Run: headless pygame with SDL's dummy video driver; simulated clock (each Clock.tick advances the game by its frame time, no real sleeping); random seed 0; keys injected as events and as key.get_pressed() state; no mouse input.
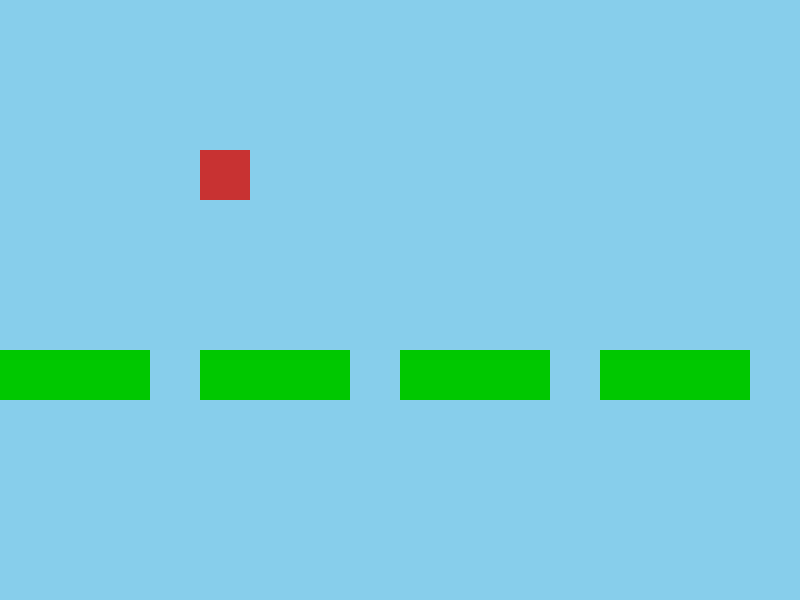
Frame 1 of 4 · flips 1–60 · no input
Frame 2 of 4 · flips 61–180 · tapped SPACE, RETURN · held RIGHT (→), D · screen unchanged from frame 1, image omitted
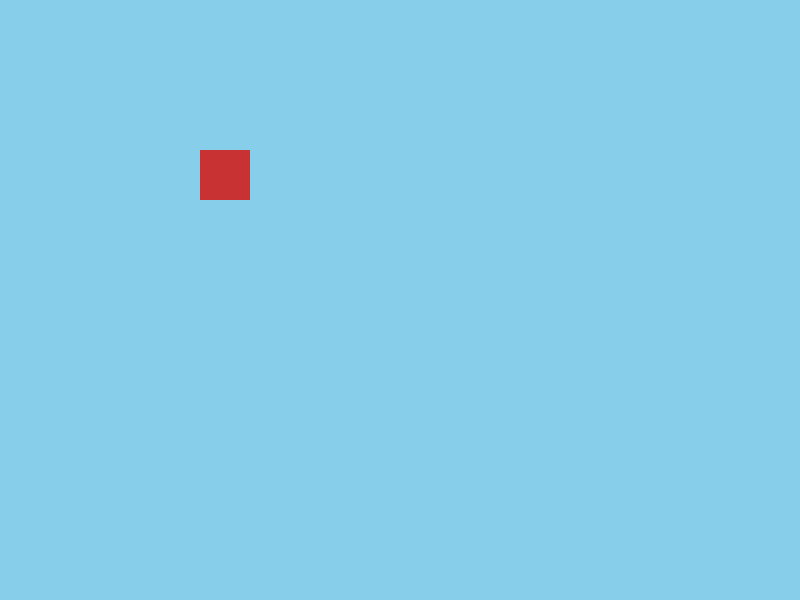
Frame 3 of 4 · flips 181–300 · held DOWN (↓), S
Frame 4 of 4 · flips 301–420 · held LEFT (←), A, UP (↑), W · screen same as frame 1, image omitted

The pygame program that drew these frames:

import pygame

pygame.init()
screen = pygame.display.set_mode((800, 600))
clock = pygame.time.Clock()

# player
player = pygame.Rect(400, 300, 50, 50)
speed = 5

# สร้าง platform แบบ rectangle
platforms = [pygame.Rect(x * 200, 500, 150, 50) for x in range(10)]

running = True
while running:
    for e in pygame.event.get():
        if e.type == pygame.QUIT:
            running = False

    keys = pygame.key.get_pressed()
    if keys[pygame.K_LEFT]:
        player.x -= speed
    if keys[pygame.K_RIGHT]:
        player.x += speed
    if keys[pygame.K_UP]:
        player.y -= speed
    if keys[pygame.K_DOWN]:
        player.y += speed

    # camera offset (ทำให้ player อยู่กลางจอ)
    camera_x = player.x - screen.get_width() // 4
    camera_y = player.y - screen.get_height() // 4

    # วาด
    screen.fill((135, 206, 235))  # sky blue

    # วาด platform (world - camera)
    for plat in platforms:
        pygame.draw.rect(screen, (0, 200, 0),
                         (plat.x - camera_x, plat.y - camera_y, plat.width, plat.height))

    # วาด player (ให้อยู่กลางจอ)
    pygame.draw.rect(screen, (200, 50, 50),
                     (player.x - camera_x, player.y - camera_y, player.width, player.height))

    pygame.display.flip()
    clock.tick(60)

pygame.quit()
